7-way image classification set "dataset" from GitHub (adityverma11/silicon_forge_PS01_defect_detection); label vocabulary: bridge defect, clean no defect, crack defect, LER, open circuit defect, scratch defect, vias defect.

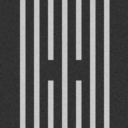
Label: open circuit defect

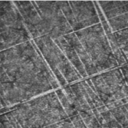
Label: scratch defect

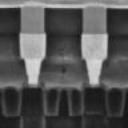
Label: vias defect

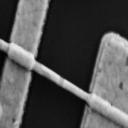
Label: bridge defect

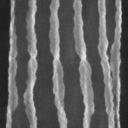
Label: LER

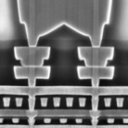
Label: clean no defect
